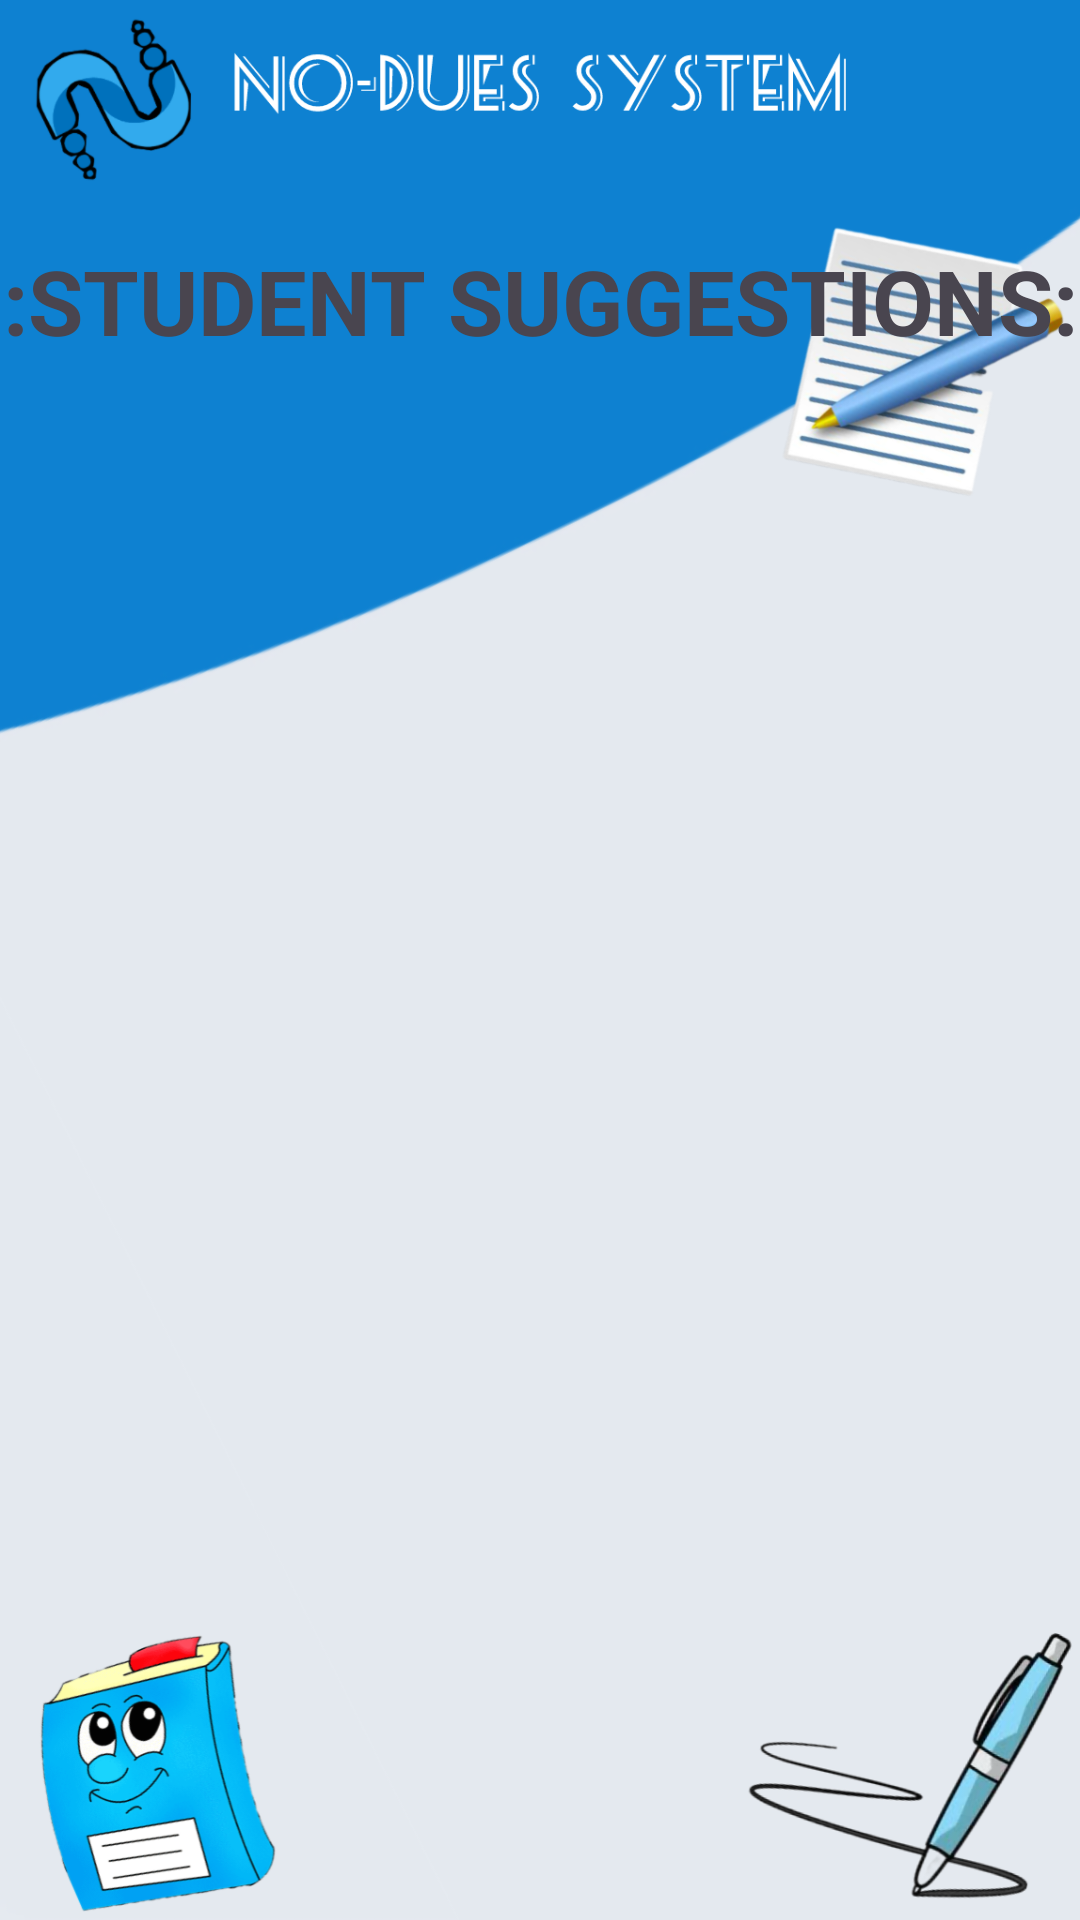

Produce the Android XML layout that renders to this screen, including the resource entries it uses.
<!-- AndroidManifest.xml: application theme Theme.DatabaseInAndroid_2 -->
<!-- res/layout/activity_dept_suggestion.xml -->
<?xml version="1.0" encoding="utf-8"?>
<LinearLayout xmlns:android="http://schemas.android.com/apk/res/android"
    android:layout_width="match_parent"
    android:layout_height="match_parent"
    xmlns:tools="http://schemas.android.com/tools"
    android:background="@drawable/all_pakka"
    android:orientation="vertical">

    <TextView
        android:id="@+id/textView"
        android:layout_width="match_parent"
        android:layout_height="wrap_content"
        android:layout_marginTop="80dp"
        android:gravity="center"
        android:text=":STUDENT SUGGESTIONS:"
        android:textSize="30dp"
        android:textStyle="bold" />

    <ListView
        android:id="@+id/suggestionListView"
        android:layout_marginTop="170dp"
        android:layout_width="match_parent"
        android:layout_height="0dp"
        android:layout_weight="1" />

</LinearLayout>
<!-- resources referenced by this layout -->
<resources>
  <!-- drawable all_pakka: png bitmap (drawable, 386826 bytes) -->
  <style name="Theme.DatabaseInAndroid_2" parent="Base.Theme.DatabaseInAndroid_2" />
  <style name="Base.Theme.DatabaseInAndroid_2" parent="Theme.Material3.DayNight.NoActionBar">
          
          <item name="colorPrimary">@color/blue</item>
          <item name="colorPrimaryVariant">@color/blue</item>
          
  
          <item name="android:statusBarColor">#1180CF</item>
      </style>
  <color name="blue">#0000FF</color>
</resources>
